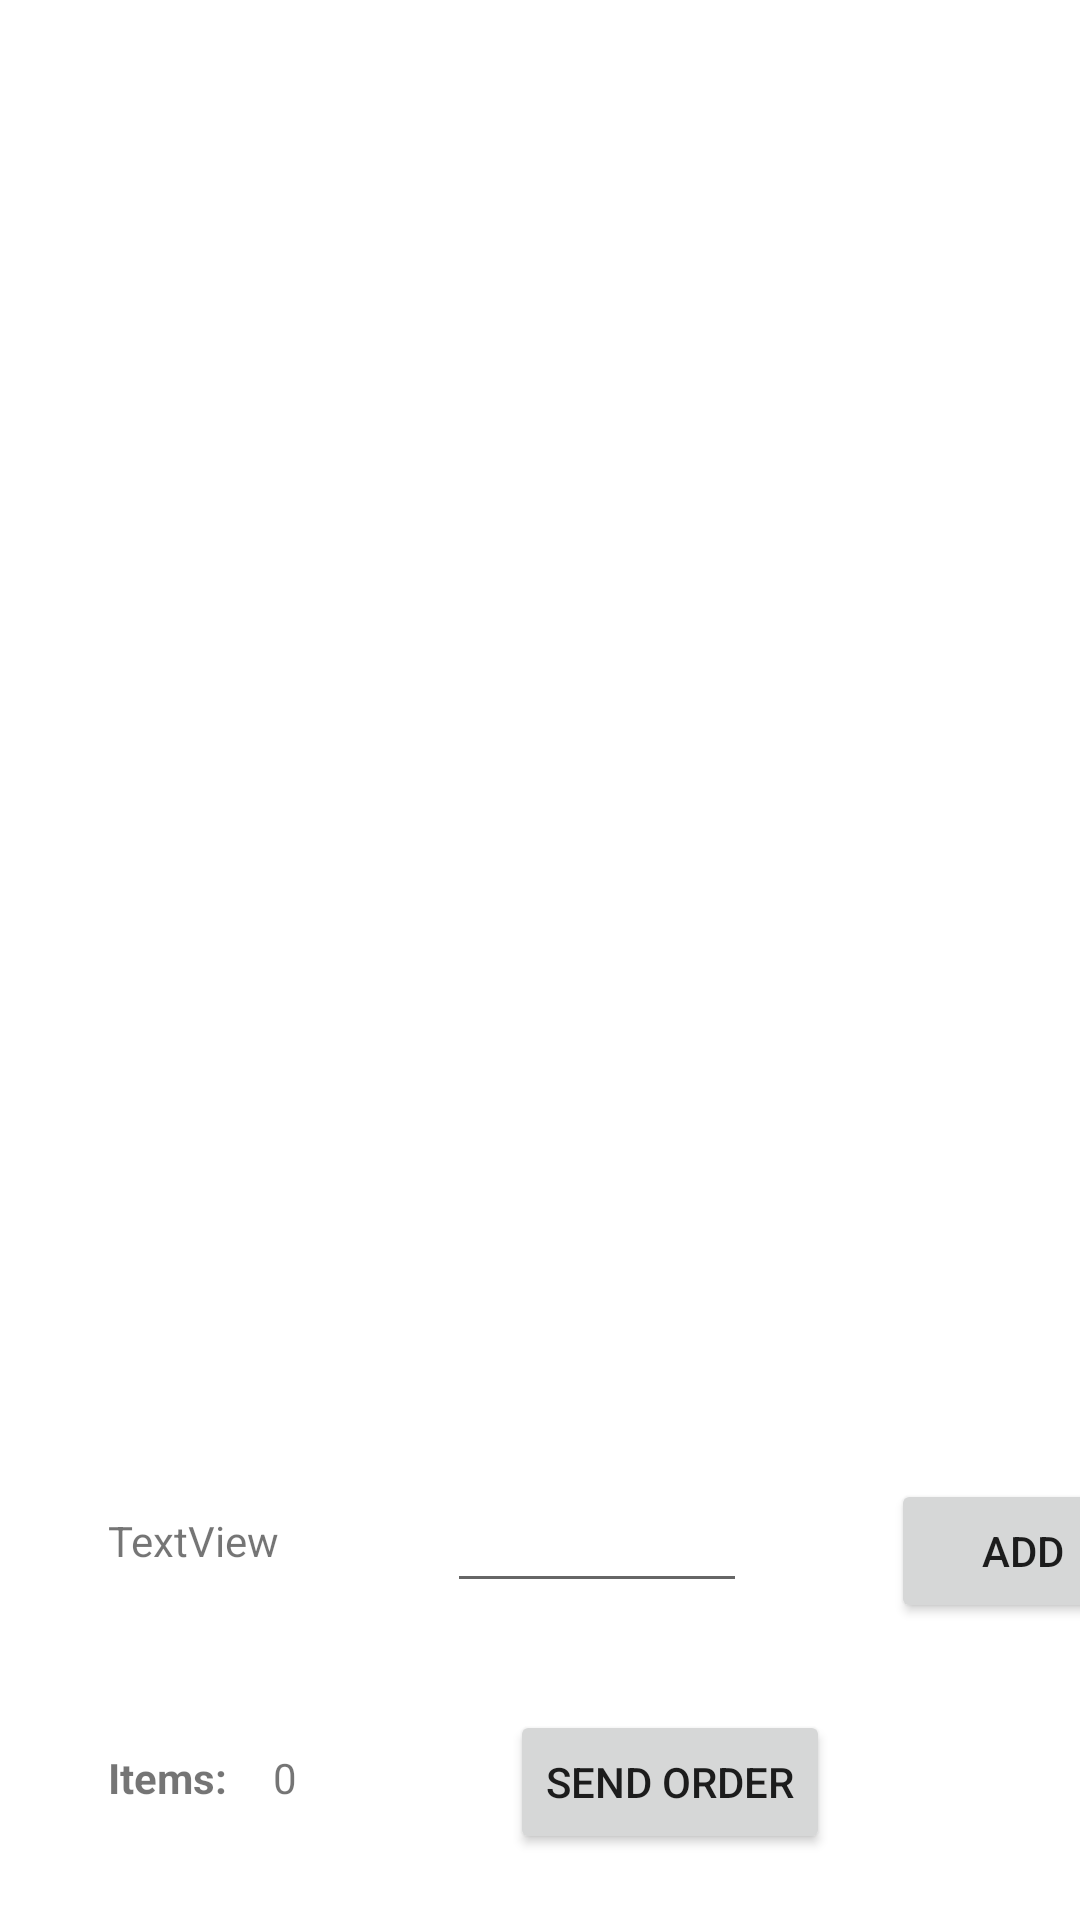

Reconstruct the res/layout file that produces this screen, plus the resources it refers to.
<!-- AndroidManifest.xml: application theme Theme.B07project -->
<!-- res/layout/activity_store_display_in_customer.xml -->
<?xml version="1.0" encoding="utf-8"?>
<androidx.constraintlayout.widget.ConstraintLayout xmlns:android="http://schemas.android.com/apk/res/android"
    xmlns:app="http://schemas.android.com/apk/res-auto"
    xmlns:tools="http://schemas.android.com/tools"
    android:layout_width="match_parent"
    android:layout_height="match_parent"
    tools:context=".DisplayStoreActivity">


    <ListView
        android:id="@+id/lvItems"
        android:layout_width="409dp"
        android:layout_height="480dp"
        android:layout_marginTop="50dp"
        app:layout_constraintEnd_toEndOf="parent"
        app:layout_constraintHorizontal_bias="1.0"
        app:layout_constraintStart_toStartOf="parent"
        app:layout_constraintTop_toTopOf="match_parent"
        app:layout_constraintVertical_bias="0.265" />


    <Button
        android:id="@+id/btnSendOrder"
        android:layout_width="wrap_content"
        android:layout_height="wrap_content"
        android:layout_marginEnd="32dp"
        android:text="Send Order"
        app:layout_constraintBottom_toBottomOf="@+id/textView3"
        app:layout_constraintEnd_toEndOf="parent"
        app:layout_constraintHorizontal_bias="0.581"
        app:layout_constraintStart_toEndOf="@+id/tvNumberOfItems"
        app:layout_constraintTop_toTopOf="@+id/textView3"
        app:layout_constraintVertical_bias="0.448" />

    <TextView
        android:id="@+id/tvSelectedItem"
        android:layout_width="wrap_content"
        android:layout_height="wrap_content"
        android:layout_marginStart="36dp"
        android:layout_marginTop="24dp"
        android:text="TextView"
        app:layout_constraintStart_toStartOf="parent"
        app:layout_constraintTop_toBottomOf="@+id/lvItems" />

    <EditText
        android:id="@+id/edTxtSelectedQuantity"
        android:layout_width="100dp"
        android:layout_height="wrap_content"
        android:layout_marginStart="56dp"
        android:ems="10"
        android:inputType="number"
        app:layout_constraintBottom_toBottomOf="@+id/tvSelectedItem"
        app:layout_constraintStart_toEndOf="@+id/tvSelectedItem"
        app:layout_constraintTop_toTopOf="@+id/tvSelectedItem" />

    <Button
        android:id="@+id/btnAdd"
        android:layout_width="wrap_content"
        android:layout_height="wrap_content"
        android:layout_marginStart="48dp"
        android:text="Add"
        app:layout_constraintBottom_toBottomOf="@+id/edTxtSelectedQuantity"
        app:layout_constraintStart_toEndOf="@+id/edTxtSelectedQuantity"
        app:layout_constraintTop_toTopOf="@+id/edTxtSelectedQuantity"
        app:layout_constraintVertical_bias="0.0" />

    <TextView
        android:id="@+id/textView3"
        android:layout_width="wrap_content"
        android:layout_height="wrap_content"
        android:layout_marginStart="36dp"
        android:layout_marginTop="60dp"
        android:text="Items: "
        android:textStyle="bold"
        app:layout_constraintStart_toStartOf="parent"
        app:layout_constraintTop_toBottomOf="@+id/tvSelectedItem" />

    <TextView
        android:id="@+id/tvNumberOfItems"
        android:layout_width="wrap_content"
        android:layout_height="wrap_content"
        android:layout_marginStart="12dp"
        android:text="0"
        app:layout_constraintBottom_toBottomOf="@+id/textView3"
        app:layout_constraintStart_toEndOf="@+id/textView3"
        app:layout_constraintTop_toTopOf="@+id/textView3"
        app:layout_constraintVertical_bias="0.0" />
</androidx.constraintlayout.widget.ConstraintLayout>
<!-- resources referenced by this layout -->
<resources>
  <style name="Theme.B07project" parent="Theme.MaterialComponents.DayNight.NoActionBar">
          
          <item name="colorPrimary">#03A9F4</item>
          <item name="colorPrimaryVariant">#03A9F4</item>
          <item name="colorOnPrimary">@color/white</item>
          
          <item name="colorSecondary">@color/teal_200</item>
          <item name="colorSecondaryVariant">@color/teal_700</item>
          <item name="colorOnSecondary">@color/black</item>
          
          <item name="android:statusBarColor" tools:targetApi="l">?attr/colorPrimaryVariant</item>
          
      </style>
  <!-- not gathered from this repository: default colours our renderer supplied (Android Studio template values) -->
  <color name="teal_200">#FF03DAC5</color>
  <color name="teal_700">#FF018786</color>
  <color name="black">#FF000000</color>
  <color name="white">#FFFFFFFF</color>
</resources>
